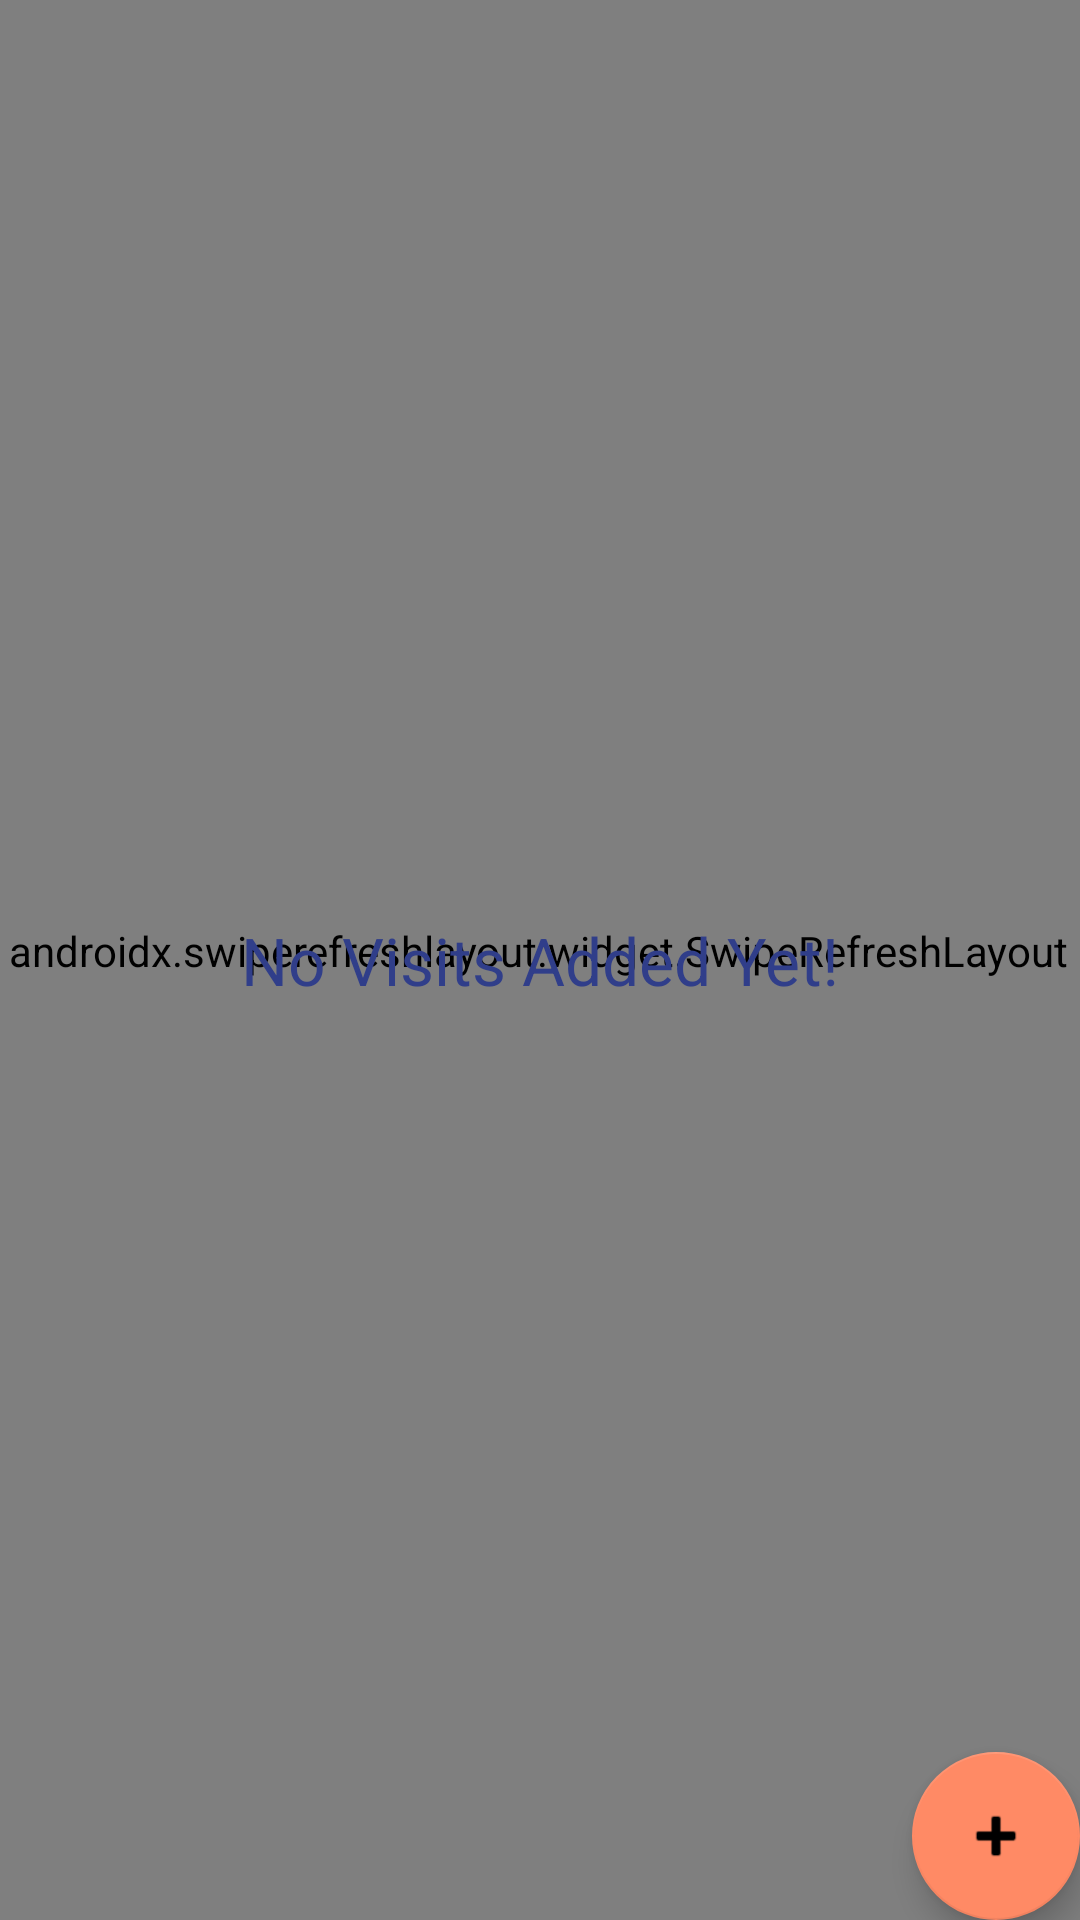

This screen was rendered from an Android layout file. Write that file and the resources it references.
<!-- AndroidManifest.xml: application theme Theme.Rove2App -->
<!-- res/layout/fragment_report.xml -->
<?xml version="1.0" encoding="utf-8"?>
<androidx.constraintlayout.widget.ConstraintLayout
    xmlns:android="http://schemas.android.com/apk/res/android"
    xmlns:app="http://schemas.android.com/apk/res-auto"
    xmlns:tools="http://schemas.android.com/tools"
    android:id="@+id/reportFragment"
    android:layout_width="match_parent"
    android:layout_height="match_parent"
    tools:context=".ui.report.ReportFragment">

    <androidx.swiperefreshlayout.widget.SwipeRefreshLayout
        android:id="@+id/swiperefresh"
        android:layout_width="402dp"
        android:layout_height="660dp"
        android:layout_marginStart="16dp"
        android:layout_marginTop="24dp"
        android:layout_marginEnd="16dp"
        app:layout_constraintBottom_toBottomOf="parent"
        app:layout_constraintEnd_toEndOf="parent"
        app:layout_constraintHorizontal_bias="0.518"
        app:layout_constraintStart_toStartOf="parent"
        app:layout_constraintTop_toTopOf="parent"
        app:layout_constraintVertical_bias="0.85">

    <androidx.recyclerview.widget.RecyclerView
        android:id="@+id/recyclerView"
        android:layout_width="396dp"
        android:layout_height="727dp"
        app:layout_constraintBottom_toBottomOf="parent"
        app:layout_constraintEnd_toEndOf="parent"
        app:layout_constraintStart_toStartOf="parent"
        app:layout_constraintTop_toTopOf="parent"
        app:layout_constraintVertical_bias="1.0" />
    </androidx.swiperefreshlayout.widget.SwipeRefreshLayout>

    <TextView
        android:id="@+id/visitsNotFound"
        android:layout_width="wrap_content"
        android:layout_height="wrap_content"
        android:text="@string/visitsNotFound"
        android:textAlignment="center"
        android:textAppearance="@style/TextAppearance.AppCompat.Large"
        android:textColor="@color/color_primary"
        app:layout_constraintBottom_toBottomOf="parent"
        app:layout_constraintEnd_toEndOf="parent"
        app:layout_constraintStart_toStartOf="parent"
        app:layout_constraintTop_toTopOf="parent"
        tools:text="Visits not Found." />

    <com.google.android.material.floatingactionbutton.FloatingActionButton
        android:id="@+id/fab"
        android:layout_width="wrap_content"
        android:layout_height="wrap_content"
        android:layout_gravity="bottom|end"
        android:layout_margin="@dimen/fab_margin"
        app:layout_constraintBottom_toBottomOf="parent"
        app:layout_constraintEnd_toEndOf="parent"
        app:srcCompat="@android:drawable/ic_input_add"
        android:contentDescription="TODO" />

</androidx.constraintlayout.widget.ConstraintLayout>
<!-- resources referenced by this layout -->
<resources>
  <color name="color_primary">#303E8A</color>
  <string name="visitsNotFound">No Visits Added Yet!</string>
  <style name="Theme.Rove2App" parent="Theme.MaterialComponents.DayNight.NoActionBar">
          
          <item name="colorPrimary">@color/color_primary</item>
          <item name="colorPrimaryVariant">@color/color_secondary</item>
          <item name="colorOnPrimary">@color/white</item>
          
          <item name="colorSecondary">@color/color_secondary</item>
          <item name="colorOnSecondary">@color/black</item>
          
          <item name="android:statusBarColor" tools:targetApi="l">?attr/colorPrimaryVariant</item>
          
      </style>
  <color name="color_secondary">#FF8A65</color>
  <color name="white">#FFFFFFFF</color>
  <color name="black">#FF000000</color>
</resources>
